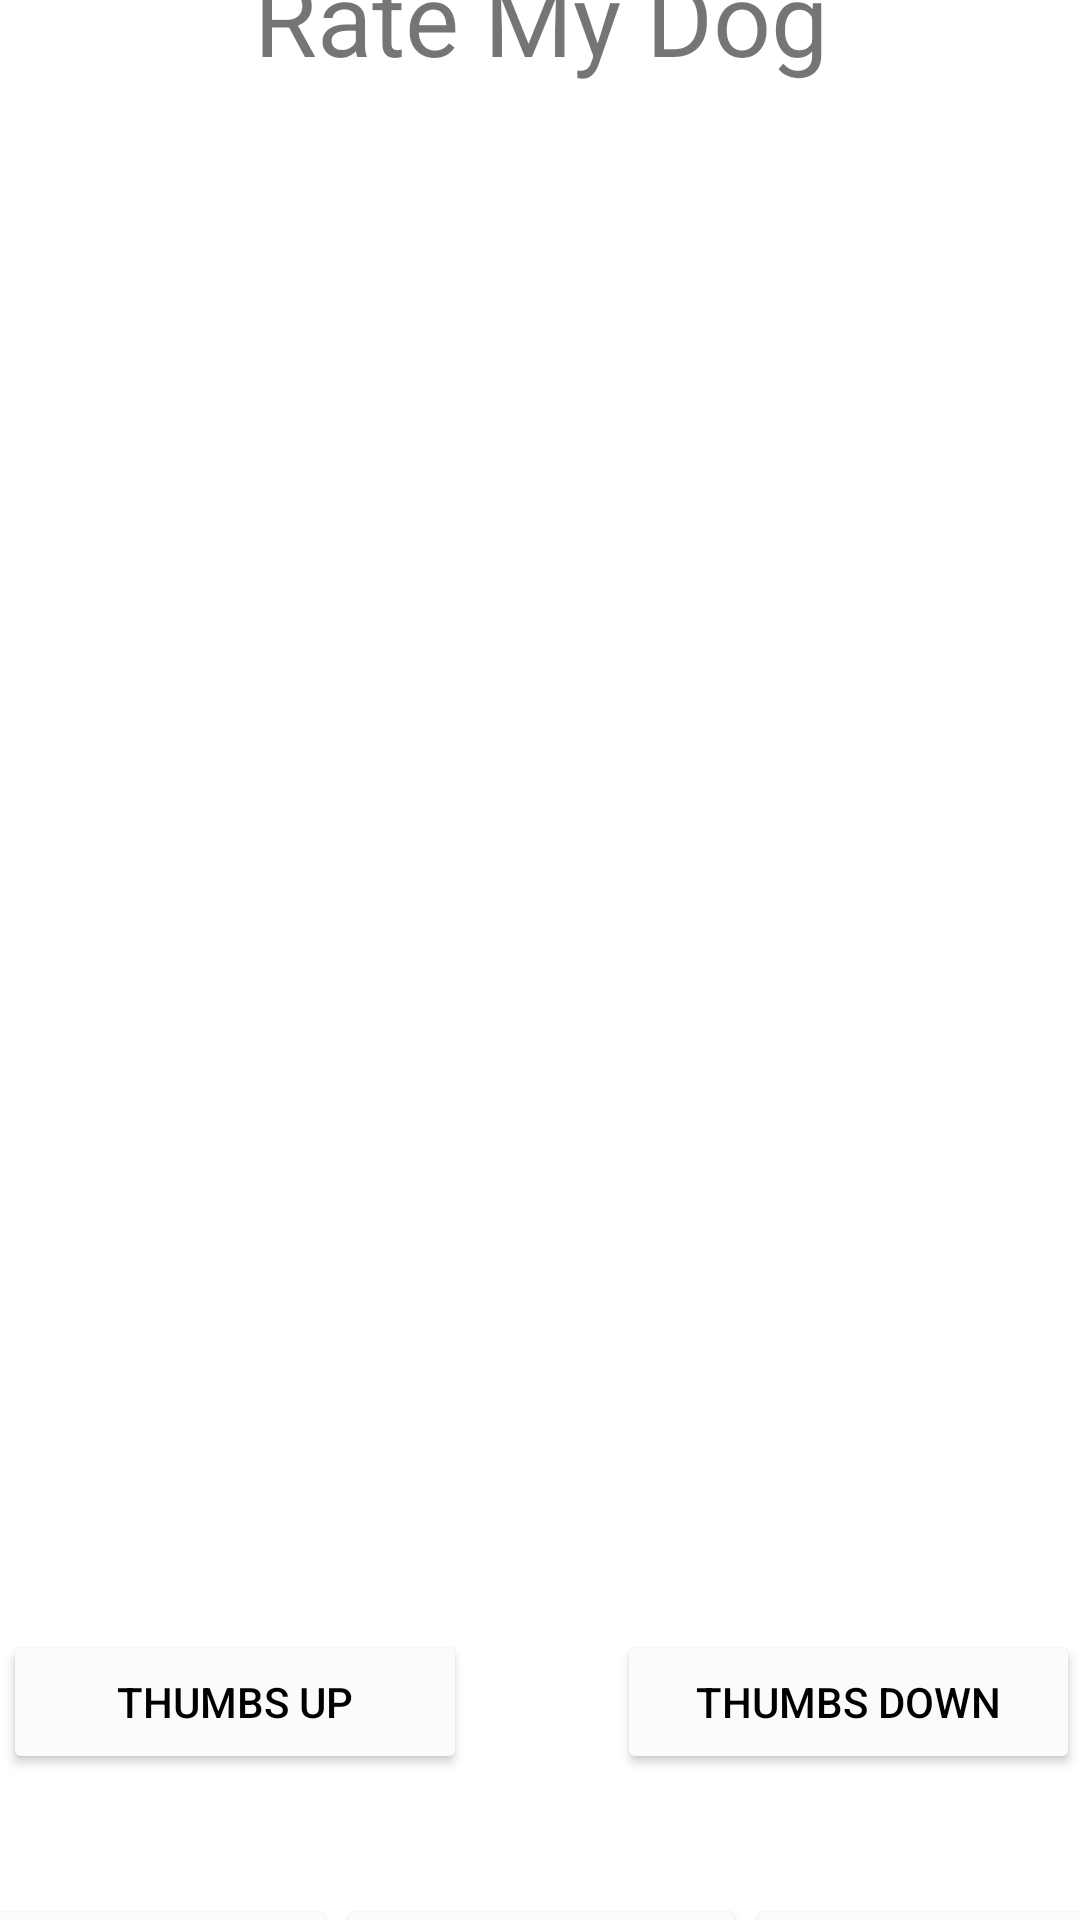

Android layout source for this screen:
<!-- AndroidManifest.xml: application theme Theme.RateMyPet -->
<!-- res/layout/rate_dog.xml -->
<?xml version="1.0" encoding="utf-8"?>
<androidx.constraintlayout.widget.ConstraintLayout xmlns:android="http://schemas.android.com/apk/res/android"
    xmlns:app="http://schemas.android.com/apk/res-auto"
    xmlns:tools="http://schemas.android.com/tools"
    android:layout_width="match_parent"
    android:layout_height="match_parent"
    tools:context=".RateDogActivity">

    <LinearLayout
        android:layout_width="409dp"
        android:layout_height="729dp"
        android:layout_marginStart="1dp"
        android:layout_marginTop="1dp"
        android:layout_marginEnd="1dp"
        android:layout_marginBottom="1dp"
        android:orientation="vertical"
        app:layout_constraintBottom_toBottomOf="parent"
        app:layout_constraintEnd_toEndOf="parent"
        app:layout_constraintStart_toStartOf="parent"
        app:layout_constraintTop_toTopOf="parent">

        <TextView
            android:id="@+id/textviewCurrentScreen"
            android:layout_width="match_parent"
            android:layout_height="wrap_content"
            android:background="#CCCCCC"
            android:text="Dogs"
            android:textAlignment="center"
            android:textSize="20sp"
            android:textStyle="bold" />

        <TextView
            android:id="@+id/textviewAnimal"
            android:layout_width="match_parent"
            android:layout_height="wrap_content"
            android:text="Rate My Dog"
            android:textAlignment="center"
            android:textSize="34sp" />

        <ImageView
            android:id="@+id/imageViewDog"
            android:layout_width="wrap_content"
            android:layout_height="500dp"
            android:src="@drawable/dog1" />

        <LinearLayout
            android:layout_width="match_parent"
            android:layout_height="wrap_content"
            android:orientation="horizontal">

            <Button
                android:id="@+id/onThumbsUp"
                android:layout_width="match_parent"
                android:layout_height="wrap_content"
                android:layout_marginLeft="25dp"
                android:layout_marginTop="15dp"
                android:layout_marginRight="25dp"
                android:layout_weight="1"
                android:backgroundTint="#FBFBFB"
                android:text="Thumbs Up"
                android:textColor="#000000"
                app:layout_constraintEnd_toEndOf="parent"
                app:layout_constraintStart_toStartOf="parent"
                app:layout_constraintTop_toBottomOf="@+id/editTextTextPersonName2"
                android:onClick="onThumbs"/>

            <Button
                android:id="@+id/onThumbsDown"
                android:layout_width="match_parent"
                android:layout_height="wrap_content"
                android:layout_marginLeft="25dp"
                android:layout_marginTop="15dp"
                android:layout_marginRight="25dp"
                android:layout_weight="1"
                android:backgroundTint="#FBFBFB"
                android:text="Thumbs Down"
                android:textColor="#000000"
                app:layout_constraintEnd_toEndOf="parent"
                app:layout_constraintStart_toStartOf="parent"
                app:layout_constraintTop_toBottomOf="@+id/editTextTextPersonName2"
                android:onClick="onThumbs" />
        </LinearLayout>

        <LinearLayout
            android:layout_width="match_parent"
            android:layout_height="match_parent"
            android:orientation="horizontal"
            android:layout_marginTop="40dp">

            <Button
                android:id="@+id/button5"
                android:layout_width="wrap_content"
                android:layout_height="wrap_content"
                android:layout_weight="1"
                android:backgroundTint="#FBFBFB"
                android:text="Cats"
                android:textColor="#000000"
                android:onClick="onCats" />

            <Button
                android:id="@+id/button6"
                android:layout_width="wrap_content"
                android:layout_height="wrap_content"
                android:layout_weight="1"
                android:backgroundTint="#FBFBFB"
                android:text="Dogs"
                android:textColor="#000000"
                android:onClick="onDogs" />

            <Button
                android:id="@+id/button7"
                android:layout_width="wrap_content"
                android:layout_height="wrap_content"
                android:layout_weight="1"
                android:backgroundTint="#FBFBFB"
                android:text="Help"
                android:textColor="#000000"
                android:onClick="onHelp" />
        </LinearLayout>

    </LinearLayout>
</androidx.constraintlayout.widget.ConstraintLayout>
<!-- resources referenced by this layout -->
<resources>
  <style name="Theme.RateMyPet" parent="Theme.MaterialComponents.DayNight.DarkActionBar">
          
          <item name="colorPrimary">@color/purple_500</item>
          <item name="colorPrimaryVariant">@color/purple_700</item>
          <item name="colorOnPrimary">@color/white</item>
          
          <item name="colorSecondary">@color/teal_200</item>
          <item name="colorSecondaryVariant">@color/teal_700</item>
          <item name="colorOnSecondary">@color/black</item>
          
          <item name="android:statusBarColor" tools:targetApi="l">?attr/colorPrimaryVariant</item>
          
      </style>
  <!-- not gathered from this repository: default colours our renderer supplied (Android Studio template values) -->
  <color name="purple_500">#FF6200EE</color>
  <color name="purple_700">#FF3700B3</color>
  <color name="teal_200">#FF03DAC5</color>
  <color name="teal_700">#FF018786</color>
  <color name="black">#FF000000</color>
  <color name="white">#FFFFFFFF</color>
</resources>
